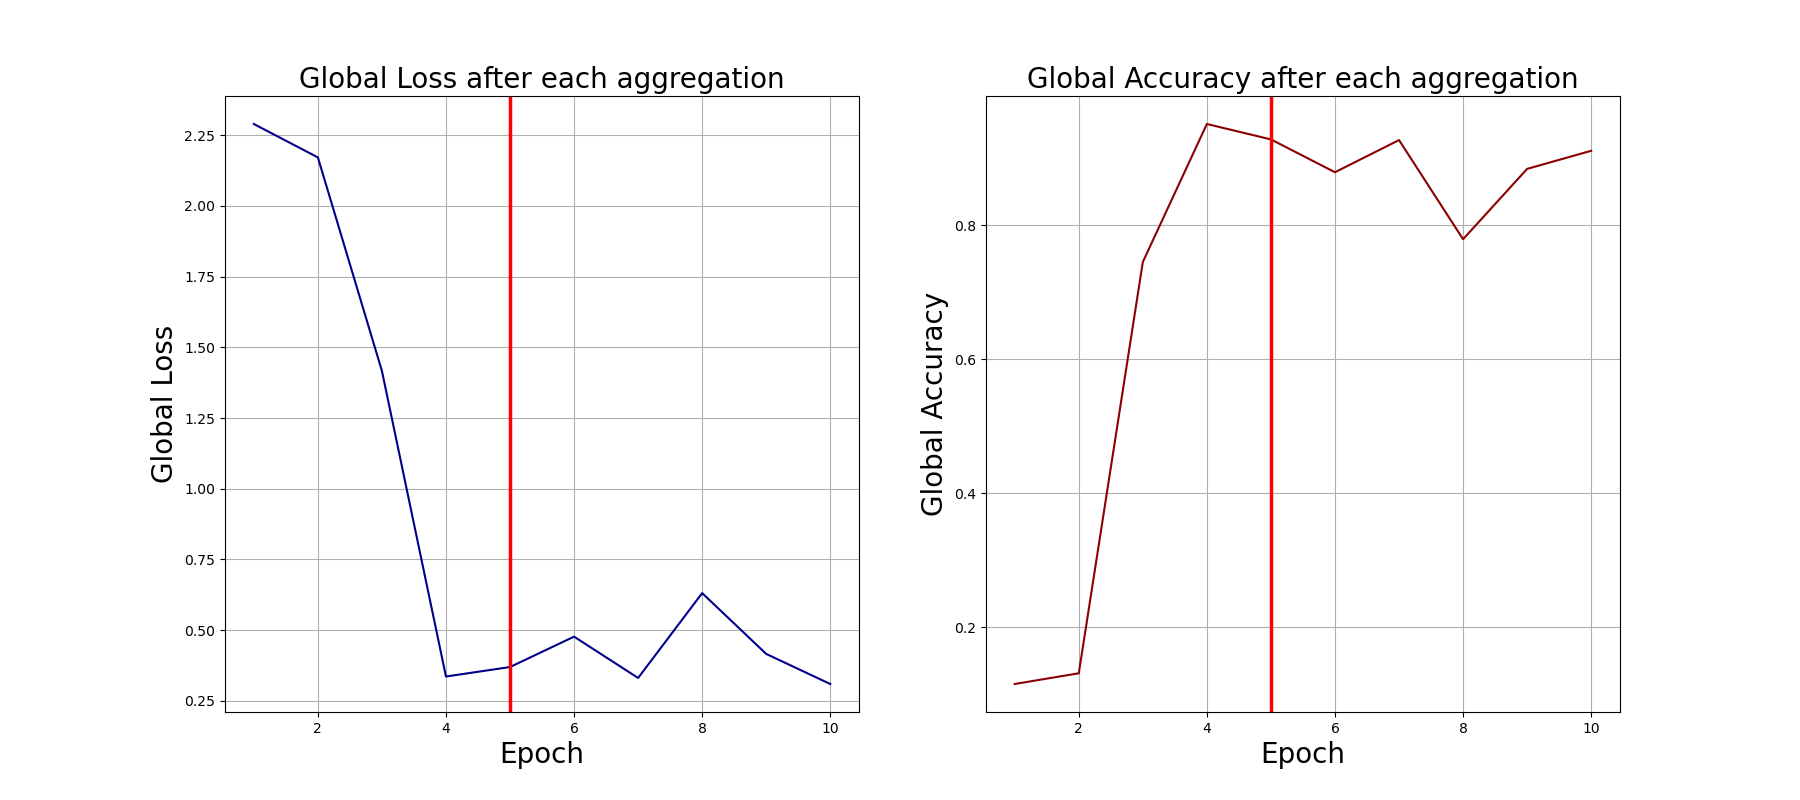

Source data for this figure (header and first rows):
0, 2.2898309230804443, 0.115
1, 2.172, 0.131
2, 1.417, 0.745
3, 0.3362, 0.951
4, 0.3698, 0.928
5, 0.4772, 0.879
6, 0.3311, 0.927
7, 0.6311, 0.779
8, 0.416, 0.884
9, 0.3098, 0.911
